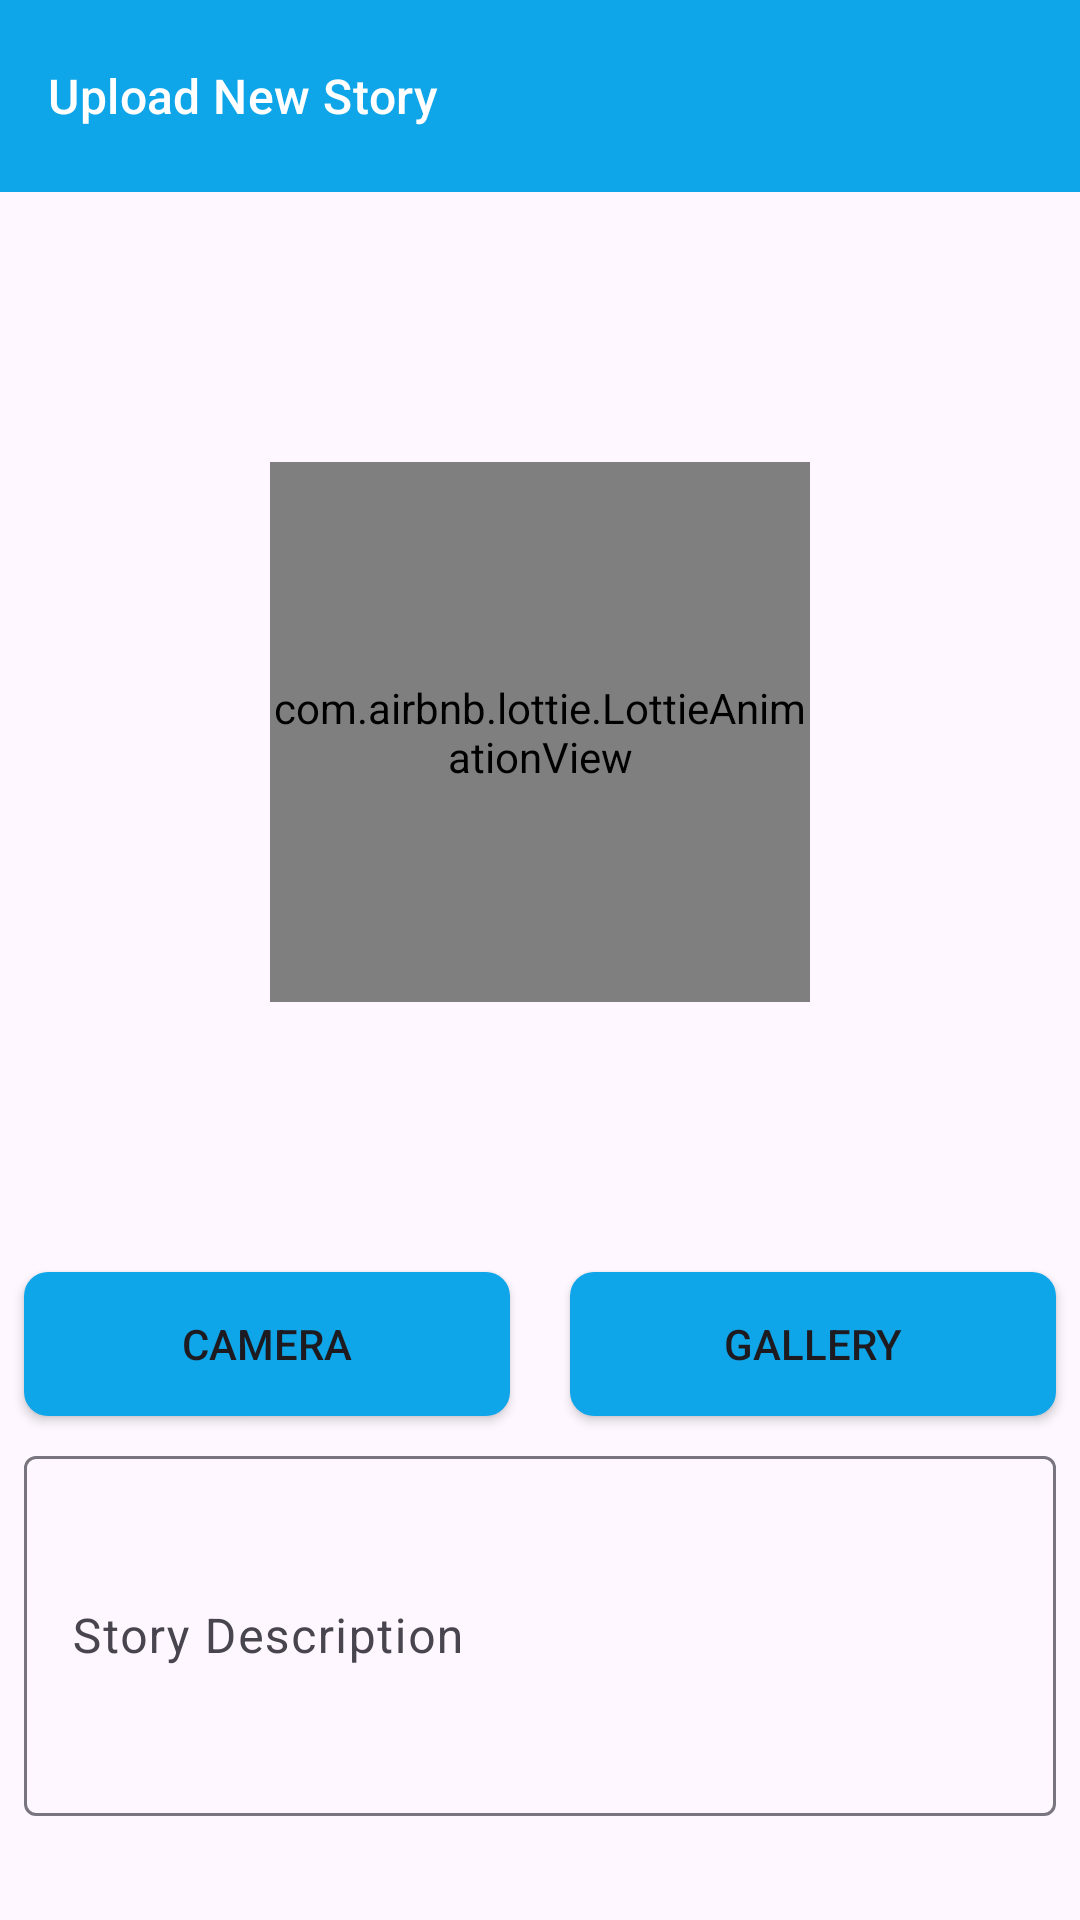

Layout XML and referenced resources for this Android screen:
<!-- AndroidManifest.xml: application theme Theme.StoryApp -->
<!-- res/layout/activity_upload.xml -->
<?xml version="1.0" encoding="utf-8"?>
<androidx.constraintlayout.widget.ConstraintLayout xmlns:android="http://schemas.android.com/apk/res/android"
    xmlns:app="http://schemas.android.com/apk/res-auto"
    xmlns:tools="http://schemas.android.com/tools"
    android:id="@+id/upload"
    android:layout_width="match_parent"
    android:layout_height="match_parent"
    tools:context=".ui.activity.upload.UploadActivity">

    <androidx.appcompat.widget.Toolbar
        android:id="@+id/toolbar_upload"
        android:layout_width="match_parent"
        android:layout_height="wrap_content"
        android:background="@color/sky_500"
        app:layout_constraintEnd_toEndOf="parent"
        app:layout_constraintStart_toStartOf="parent"
        app:layout_constraintTop_toTopOf="parent"
        app:navigationIcon="@drawable/ic_arrow_back_white_24"
        app:title="@string/title_upload_story"
        app:titleTextAppearance="@style/TextAppearance.Material3.TitleMedium"
        app:titleTextColor="@color/white" />

    <androidx.core.widget.NestedScrollView
        android:id="@+id/scrollview_upload"
        android:layout_width="match_parent"
        android:layout_height="0dp"
        android:contentDescription="@string/scrollview_upload_desc"
        app:layout_constraintBottom_toBottomOf="parent"
        app:layout_constraintEnd_toEndOf="parent"
        app:layout_constraintStart_toStartOf="parent"
        app:layout_constraintTop_toBottomOf="@+id/toolbar_upload">

        <androidx.constraintlayout.widget.ConstraintLayout
            android:layout_width="match_parent"
            android:layout_height="wrap_content"
            android:paddingBottom="16dp">

            <com.airbnb.lottie.LottieAnimationView
                android:id="@+id/lottie_image_upload"
                android:layout_width="0dp"
                android:layout_height="0dp"
                app:layout_constraintBottom_toBottomOf="@+id/iv_preview_item"
                app:layout_constraintDimensionRatio="1:1"
                app:layout_constraintEnd_toEndOf="@+id/iv_preview_item"
                app:layout_constraintStart_toStartOf="@+id/iv_preview_item"
                app:layout_constraintTop_toTopOf="@+id/iv_preview_item"
                app:layout_constraintWidth_percent="0.5"
                app:lottie_autoPlay="true"
                app:lottie_loop="true"
                app:lottie_rawRes="@raw/image_upload"
                tools:ignore="VisualLintBounds" />

            <ImageView
                android:id="@+id/iv_preview_item"
                android:layout_width="0dp"
                android:layout_height="0dp"
                android:layout_margin="8dp"
                android:contentDescription="@string/iv_preview_desc"
                app:layout_constraintDimensionRatio="1:1"
                app:layout_constraintEnd_toEndOf="parent"
                app:layout_constraintStart_toStartOf="parent"
                app:layout_constraintTop_toTopOf="parent" />

            <Button
                android:id="@+id/button_camera"
                android:layout_width="0dp"
                android:layout_height="wrap_content"
                android:layout_margin="8dp"
                android:background="@drawable/bg_button"
                android:text="@string/button_camera"
                app:layout_constraintStart_toStartOf="parent"
                app:layout_constraintTop_toBottomOf="@+id/iv_preview_item"
                app:layout_constraintWidth_percent="0.45"
                tools:ignore="TextContrastCheck" />

            <Button
                android:id="@+id/button_gallery"
                android:layout_width="0dp"
                android:layout_height="wrap_content"
                android:layout_margin="8dp"
                android:background="@drawable/bg_button"
                android:text="@string/button_gallery"
                app:layout_constraintEnd_toEndOf="parent"
                app:layout_constraintTop_toBottomOf="@+id/iv_preview_item"
                app:layout_constraintWidth_percent="0.45"
                tools:ignore="TextContrastCheck" />

            <com.google.android.material.textfield.TextInputLayout
                android:id="@+id/til_description"
                android:layout_width="0dp"
                android:layout_height="wrap_content"
                android:layout_marginHorizontal="8dp"
                android:layout_marginTop="8dp"
                app:errorEnabled="true"
                app:layout_constraintEnd_toEndOf="parent"
                app:layout_constraintStart_toStartOf="parent"
                app:layout_constraintTop_toBottomOf="@+id/button_camera">

                <com.google.android.material.textfield.TextInputEditText
                    android:id="@+id/ed_add_description"
                    android:layout_width="match_parent"
                    android:layout_height="wrap_content"
                    android:hint="@string/ed_description_desc"
                    android:inputType="textMultiLine"
                    android:minHeight="120dp"
                    android:textColorHint="@color/gray"
                    tools:ignore="TextContrastCheck" />

            </com.google.android.material.textfield.TextInputLayout>

            <com.google.android.material.switchmaterial.SwitchMaterial
                android:id="@+id/switch_location"
                android:layout_width="match_parent"
                android:layout_height="wrap_content"
                android:layout_marginTop="8dp"
                android:paddingHorizontal="8dp"
                android:text="@string/switch_location_text"
                android:textSize="18sp"
                android:textStyle="bold"
                app:layout_constraintStart_toStartOf="parent"
                app:layout_constraintTop_toBottomOf="@+id/til_description" />

            <Button
                android:id="@+id/button_add"
                android:layout_width="0dp"
                android:layout_height="wrap_content"
                android:layout_marginHorizontal="8dp"
                android:layout_marginTop="20dp"
                android:layout_marginBottom="8dp"
                android:background="@drawable/bg_button"
                android:text="@string/button_add_desc"
                app:layout_constraintEnd_toEndOf="parent"
                app:layout_constraintTop_toBottomOf="@+id/switch_location"
                app:layout_constraintWidth_percent="0.45" />

        </androidx.constraintlayout.widget.ConstraintLayout>

    </androidx.core.widget.NestedScrollView>

    <FrameLayout
        android:id="@+id/container_progressbar_upload"
        android:layout_width="match_parent"
        android:layout_height="match_parent"
        android:alpha="0.8"
        android:background="@color/white"
        android:visibility="gone"
        app:layout_constraintBottom_toBottomOf="parent"
        app:layout_constraintEnd_toEndOf="parent"
        app:layout_constraintStart_toStartOf="parent"
        app:layout_constraintTop_toTopOf="parent">

        <ProgressBar
            android:id="@+id/progressbar_upload"
            style="@android:style/Widget.ProgressBar"
            android:layout_width="match_parent"
            android:layout_height="wrap_content"
            android:layout_gravity="center" />
    </FrameLayout>

</androidx.constraintlayout.widget.ConstraintLayout>
<!-- resources referenced by this layout -->
<resources>
  <color name="gray">#263238</color>
  <color name="sky_500">#0EA5E9</color>
  <color name="white">#FFFFFFFF</color>
  <!-- drawable bg_button (drawable) -->
  <?xml version="1.0" encoding="utf-8"?>
  <selector xmlns:android="http://schemas.android.com/apk/res/android">
      <item android:state_pressed="true">
          <shape>
              <solid android:color="@color/sky_500" />
              <corners android:radius="6dp" />
              <padding android:left="4dp" android:right="4dp" />
          </shape>
      </item>
      <item>
          <shape>
              <solid android:color="@color/sky_500" />
              <corners android:radius="8dp" />
              <padding android:left="4dp" android:right="4dp" />
          </shape>
      </item>
  </selector>
  <string name="button_add_desc">Upload</string>
  <string name="button_camera">Camera</string>
  <string name="button_gallery">Gallery</string>
  <string name="ed_description_desc">Story Description</string>
  <string name="iv_preview_desc">Preview of upload image story</string>
  <string name="scrollview_upload_desc">Scroll View for upload image</string>
  <string name="switch_location_text">Use Location</string>
  <string name="title_upload_story">Upload New Story</string>
  <style name="Theme.StoryApp" parent="Base.Theme.StoryApp" />
  <style name="Base.Theme.StoryApp" parent="Theme.Material3.DayNight.NoActionBar">
          <item name="colorPrimary">@color/sky_500</item>
          <item name="colorPrimaryVariant">@color/sky_500</item>
          <item name="colorSecondary">@color/sky_300</item>
          <item name="colorSecondaryVariant">@color/sky_300</item>
  
          <item name="android:windowActivityTransitions">true</item>
          <item name="android:windowEnterTransition">@android:transition/slide_top</item>
          <item name="android:windowExitTransition">@android:transition/slide_bottom</item>
      </style>
  <color name="sky_300">#7DD3FC</color>
</resources>
